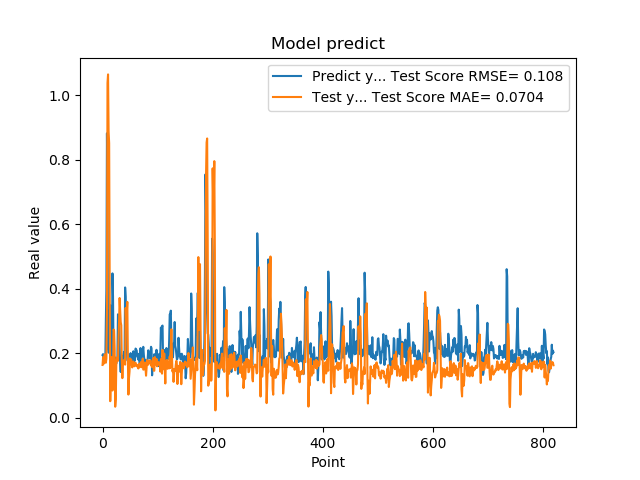

The data file committed next to this chart (first rows):
1.941800117492676059e-01, 1.633251211105564982e-01
1.970258951187133512e-01, 1.869566552310705509e-01
1.859861761331558505e-01, 1.668023286308725484e-01
1.705197989940643033e-01, 1.711990158889168390e-01
1.844120919704437256e-01, 1.962340598819253545e-01
1.779371052980423251e-01, 1.830650125394771011e-01
3.004232645034790039e-01, 1.702380263131213489e-01
3.969086110591887873e-01, 1.826811165815616089e-01
8.820003867149353027e-01, 3.320203075509080004e-01
6.841114759445190430e-01, 1.038215284842587183e+00
2.116497457027435580e-01, 1.064595915041166796e+00
2.014262527227401733e-01, 8.875694058039474976e-01
2.061583995819092074e-01, 8.513825755759799607e-01
3.160260915756225586e-01, 4.008276705447478827e-01
3.489396274089813232e-01, 5.093600933424273502e-02
1.544443815946578979e-01, 1.520675032083163292e-01
1.959947794675827026e-01, 1.880003730446730137e-01
1.894801408052444180e-01, 1.588902250498805679e-01
4.474425017833709162e-01, 8.410186688176186920e-02
3.771362304687500555e-01, 1.170026113775472637e-01
1.889318972826004028e-01, 2.733344009862780366e-01
1.752775162458419522e-01, 2.697202407872866803e-01
1.822472065687180121e-01, 2.117649403626662985e-01
1.866402029991149902e-01, 3.382030848511796695e-02
1.715678423643112183e-01, 5.686895863190997297e-02
1.676391065120696744e-01, 1.649680915999758024e-01
1.773854047060013095e-01, 1.804089597289375846e-01
1.872433423995972235e-01, 1.879936380054438583e-01
3.204146027565002441e-01, 1.762723759848537908e-01
3.134283721446990967e-01, 2.447530257511432161e-01
3.171058297157288153e-01, 2.958008805447279732e-01
2.202603369951247891e-01, 3.710643740493768661e-01
1.659800857305526733e-01, 3.365018758292325773e-01
1.415748745203018188e-01, 2.965902594982349760e-01
1.852595061063766479e-01, 2.862286313277032646e-01
1.814238876104354858e-01, 1.739721938042169957e-01
1.905867606401443481e-01, 1.224866321216041692e-01
1.810430586338043213e-01, 1.614650638677405381e-01
1.954265981912612915e-01, 1.766947602997599731e-01
2.029463946819305142e-01, 1.722336154747483583e-01
1.862521618604660034e-01, 1.796694150889312780e-01
4.038094580173492432e-01, 1.643685808581879793e-01
3.743042349815369207e-01, 3.402970027065779779e-01
2.572054266929626465e-01, 2.903791305386745347e-01
2.253161966800689420e-01, 3.240934757088830831e-01
1.787700653076171875e-01, 3.590172604807704282e-01
1.761920750141143799e-01, 1.859199339028982934e-01
1.861467957496643066e-01, 7.154388888621147913e-02
1.954011768102645874e-01, 1.227718984836274618e-01
1.907722949981689176e-01, 1.425553933020842490e-01
1.898660957813262939e-01, 1.827409128782774006e-01
2.001174986362457275e-01, 1.678384702801893891e-01
1.922753006219863892e-01, 1.803678637431567477e-01
1.810636967420578003e-01, 1.652651022185437357e-01
1.635809391736984530e-01, 1.557662277301856413e-01
1.916799396276473999e-01, 1.688686475959656208e-01
2.058236002922058105e-01, 1.739190623498775568e-01
1.857409924268722812e-01, 1.691409498192757155e-01
1.752161234617233276e-01, 1.592318139479124428e-01
1.845117062330245972e-01, 1.688684145894853716e-01
2.143009155988692682e-01, 1.701813318086929094e-01
... 759 more rows
